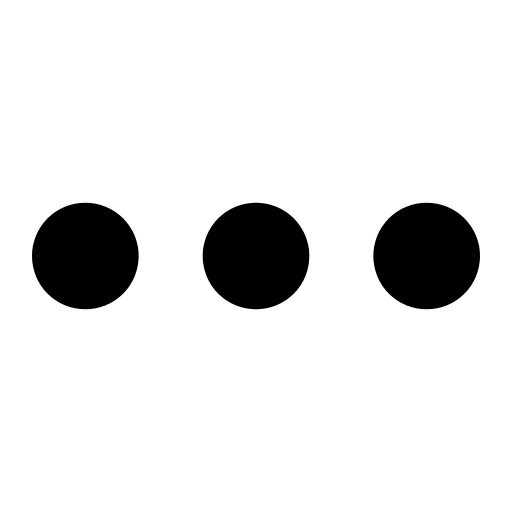
t = 0.00 s
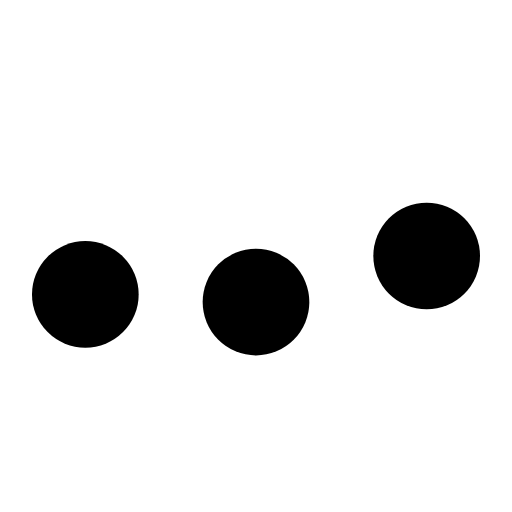
t = 0.23 s
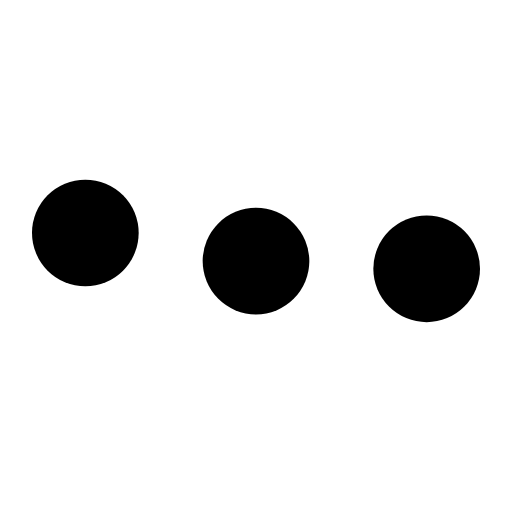
t = 0.43 s
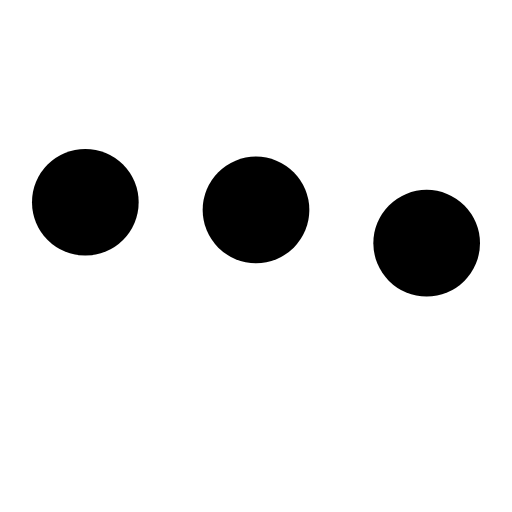
t = 0.68 s
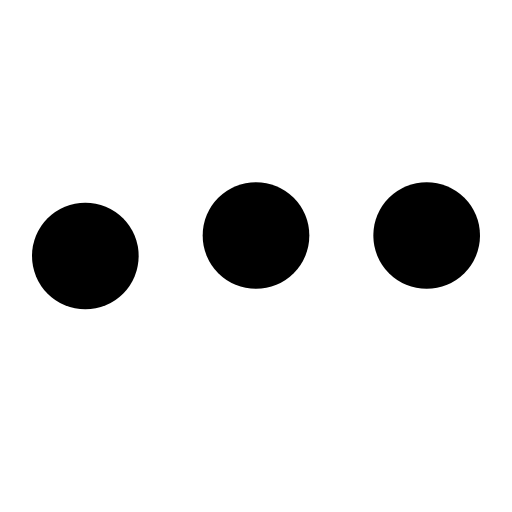
t = 0.85 s
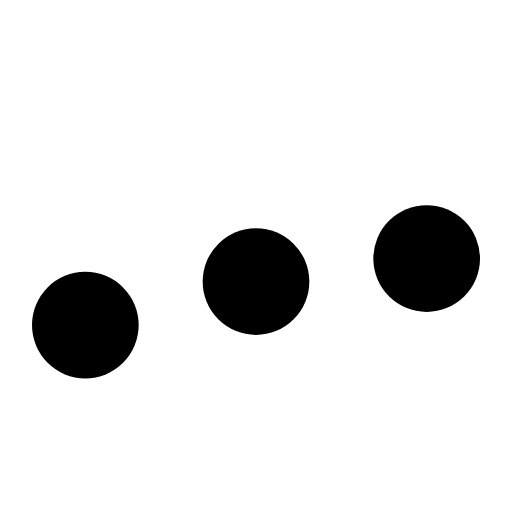
t = 1.08 s

The animated SVG that drew these frames (rendered in a browser with its animation timeline set to each time). Animation: 3 SMIL elements (animateTransform=3); one cycle of 1.30 s, repeats indefinitely.

<svg xmlns="http://www.w3.org/2000/svg" viewBox="0 0 24 24"><circle fill="currentColor" stroke="none" cx="4" cy="12" r="2.5"><animateTransform attributeName="transform" dur="1s" type="translate" values="0 3.6 ; 0 -3.6; 0 3.6" repeatCount="indefinite" begin="0.1"></animateTransform></circle><circle fill="currentColor" stroke="none" cx="12" cy="12" r="2.5"><animateTransform attributeName="transform" dur="1s" type="translate" values="0 2.4 ; 0 -2.4; 0 2.4" repeatCount="indefinite" begin="0.2"></animateTransform></circle><circle fill="currentColor" stroke="none" cx="20" cy="12" r="2.5"><animateTransform attributeName="transform" dur="1s" type="translate" values="0 1.2 ; 0 -1.2; 0 1.2" repeatCount="indefinite" begin="0.3"></animateTransform></circle></svg>
